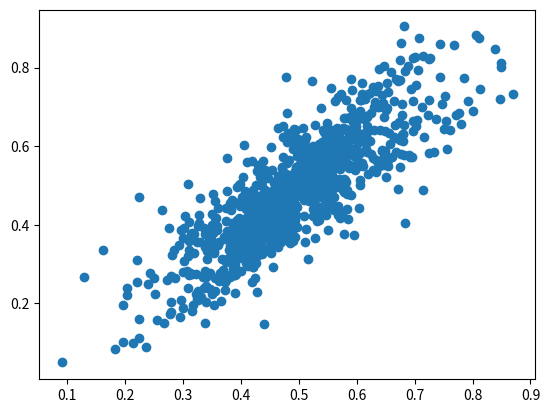

Generate this figure with matplotlib: (Note: this script raises an exception after producing the figure.)
#Common imports
import sys
import os
import argparse
import random
import copy

import numpy as np
from scipy import stats
import matplotlib.pyplot as plt

def sigmoid(x):
    return 1 / (1 + np.exp(-x))

# Input Parsing
parser = argparse.ArgumentParser()
parser.add_argument('--data_dim', type=int, default=2, 
                    help='')
parser.add_argument('--num_tasks', type=int, default=1, 
                    help='')
parser.add_argument('--train_size', type=int, default=1000, 
                    help='')
parser.add_argument('--test_size', type=int, default=100, 
                    help='')

args = parser.parse_args()
data_dim= args.data_dim
num_tasks= args.num_tasks


#Random Seed
seed= 10
random.seed(seed*10)
np.random.seed(seed*10) 

#Transformation Functions
A = 0.5*np.random.rand(data_dim, data_dim)
# To ensure matrix A is invertible
# A = 0.5*np.dot(A, A.transpose())
g = np.random.rand(data_dim, num_tasks)

for data_case in ['train', 'test']:

    if data_case == 'train':
        dataset_size= args.train_size
    elif data_case == 'test':
        dataset_size= args.test_size    

    z= np.zeros((dataset_size, data_dim))
    for i in range(data_dim):
        z[:, i]= np.random.laplace(0, 1, dataset_size)

    # Sample x and y conditioned on the true latent z
    x= np.matmul(z, A) 
    x= sigmoid(x)
        
#     # Sample the latent variable
#     z= np.random.multivariate_normal(np.zeros(data_dim), np.eye(data_dim), dataset_size)

#     # Sample x and y conditioned on the true latent z
#     x= np.matmul(z, A) 

    y= 50*np.matmul(z, g) + np.random.multivariate_normal(np.zeros(num_tasks), np.eye(num_tasks), dataset_size)

    print('Data Dimensions: ', x.shape, z.shape, y.shape)
    for idx in range(y.shape[1]):
        print(np.mean(y[:,idx]), np.std(y[:, idx]))
    
    base_dir= 'data/datasets/'
    if not os.path.exists(base_dir):
        os.makedirs(base_dir) 

    f= base_dir+ data_case + '_' + 'x' + '.npy'
    np.save(f, x)

    f= base_dir+ data_case + '_' + 'z' + '.npy'
    np.save(f, z)

    f= base_dir+ data_case + '_' + 'y' + '.npy'
    np.save(f, y)

    base_dir= 'plots/'
    plt.scatter(x[:, 0], x[:, 1])
    plt.savefig(base_dir + data_case +  '_x' + '.png')
    plt.clf()
